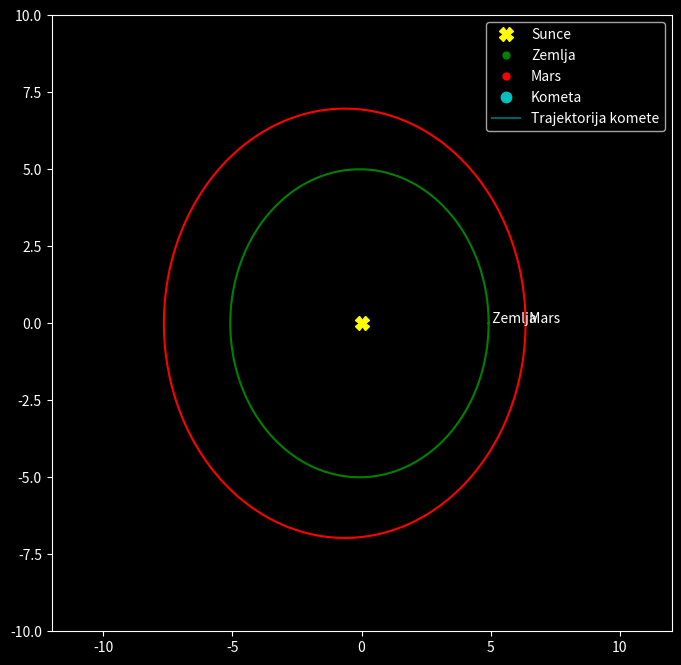

Generate this figure with matplotlib:
import matplotlib.pyplot as plt
from matplotlib.animation import FuncAnimation
import numpy as np

plt.style.use('dark_background')

n_points = 500
alfa = np.linspace(0, 2 * np.pi, n_points)

# parametri orbita
e_radius = 5
m_radius = 7
earth_a = e_radius
earth_e = 0.0167
mars_a = m_radius
mars_e = 0.0934

# jednacine kretanja
x_earth = earth_a * (1 - earth_e**2) / (1 + earth_e * np.cos(alfa)) * np.cos(alfa)
y_earth = earth_a * (1 - earth_e**2) / (1 + earth_e * np.cos(alfa)) * np.sin(alfa)

x_mars = mars_a * (1 - mars_e**2) / (1 + mars_e * np.cos(alfa)) * np.cos(alfa)
y_mars = mars_a * (1 - mars_e**2) / (1 + mars_e * np.cos(alfa)) * np.sin(alfa)


kometa_a = 8  
kometa_b = 3  
kometa_e = 0.5  
x_kometa = kometa_a * (1 - kometa_e**2) / (1 + kometa_e * np.cos(alfa)) * np.cos(alfa)
y_kometa = kometa_b * (1 - kometa_e**2) / (1 + kometa_e * np.cos(alfa)) * np.sin(alfa)

fig, ax = plt.subplots(figsize=(8, 8))
ax.set_xlim(-12, 12)
ax.set_ylim(-10, 10)
ax.plot(0, 0, 'X', markersize=10, color="yellow", label="Sunce")
ax.plot(x_earth, y_earth, 'g-')
ax.plot(x_mars, y_mars, 'r-')
earth_dot, = ax.plot([], [], 'go', markersize=5, label="Zemlja")
mars_dot, = ax.plot([], [], 'ro', markersize=5, label="Mars")
earth_label = ax.text(x_earth[0], y_earth[0], ' Zemlja', color='white')
mars_label = ax.text(x_mars[0], y_mars[0], ' Mars', color='white')
kometa, = ax.plot([], [], 'c.', markersize=15, label="Kometa")
kometa_trace, = ax.plot([], [], 'c-', alpha=0.5, label="Trajektorija komete")


plt.legend(loc='upper right')

kometa_positions = []

def animate(i):
    earth_dot.set_data(x_earth[i], y_earth[i])
    earth_label.set_position((x_earth[i], y_earth[i]))
    mars_label.set_position((x_mars[i], y_mars[i]))
    kometa_positions.append((x_kometa[i], y_kometa[i]))
    kometa.set_data(x_kometa[i], y_kometa[i])
    kometa_trace.set_data(*zip(*kometa_positions))
    return earth_dot, earth_label, mars_label, kometa, kometa_trace

anim = FuncAnimation(fig, animate, frames=n_points, interval=40, repeat=True)
plt.show()
